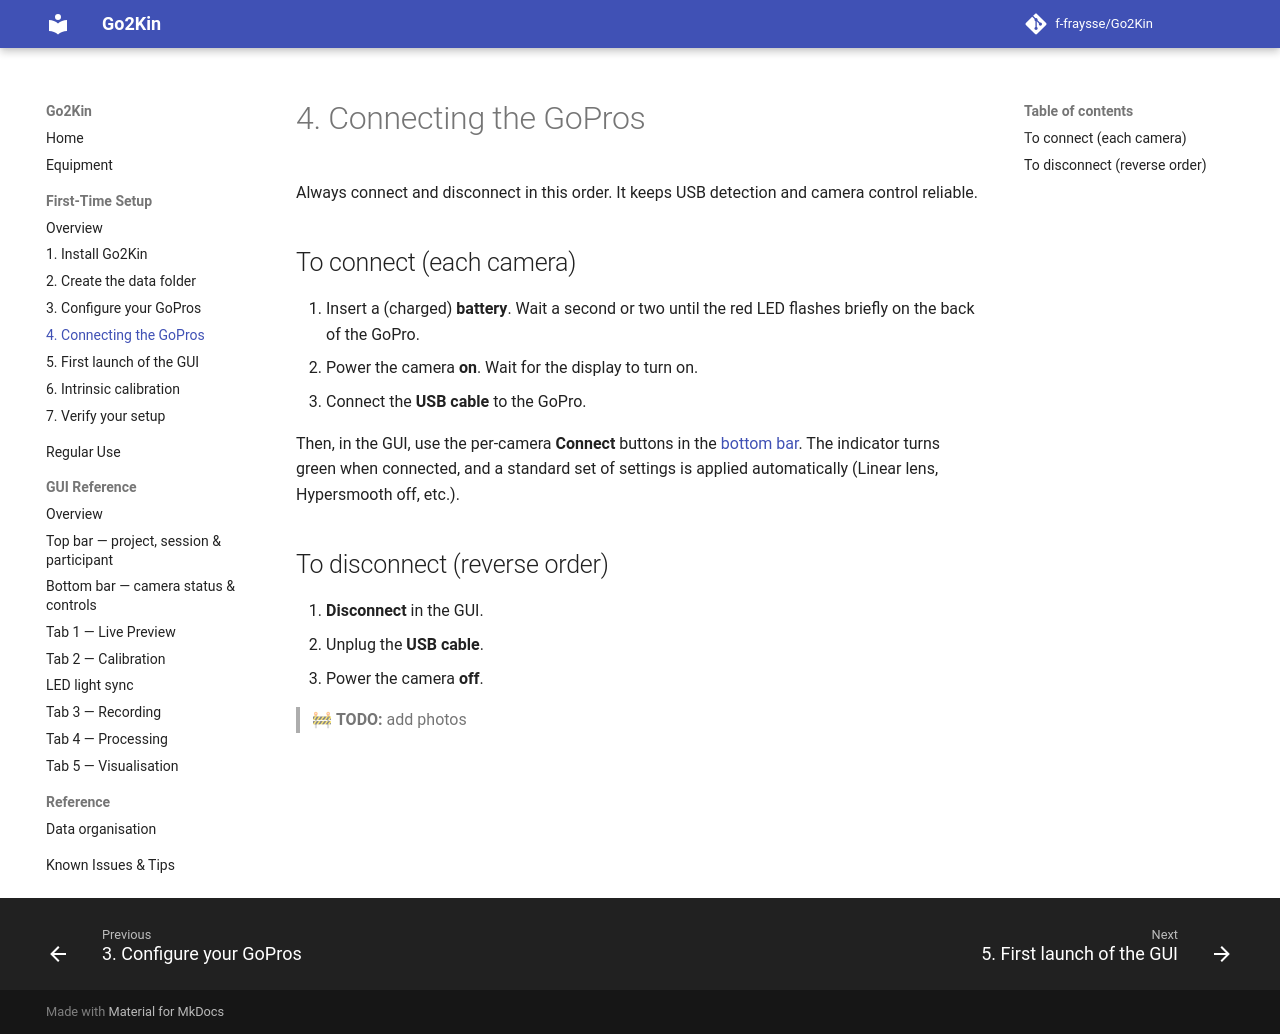

repository: f-fraysse/Go2Kin · page: first-time-setup/04-connecting-gopros/index.html · generator: mkdocs

# 4. Connecting the GoPros

Always connect and disconnect in this order — it keeps USB detection and camera control
reliable.

## To connect (each camera)

1. Insert a (charged) **battery**.
2. Power the camera **on**.
3. Connect the **USB cable** to the PC.

Then, in the GUI, use the per-camera **Connect** buttons in the
[bottom bar](../gui/bottom-bar.md). The indicator turns green when connected, and a
standard set of settings is applied automatically (Linear lens, Hypersmooth off, etc.).

## To disconnect (reverse order)

1. **Disconnect** in the GUI.
2. Unplug the **USB cable**.
3. Power the camera **off**.

> 🚧 **TODO:** a line on *why* the order matters; what to check if a camera fails to appear (link to [Known issues](../troubleshooting.md)); whether to remove batteries for charging/storage at the end of the day.
